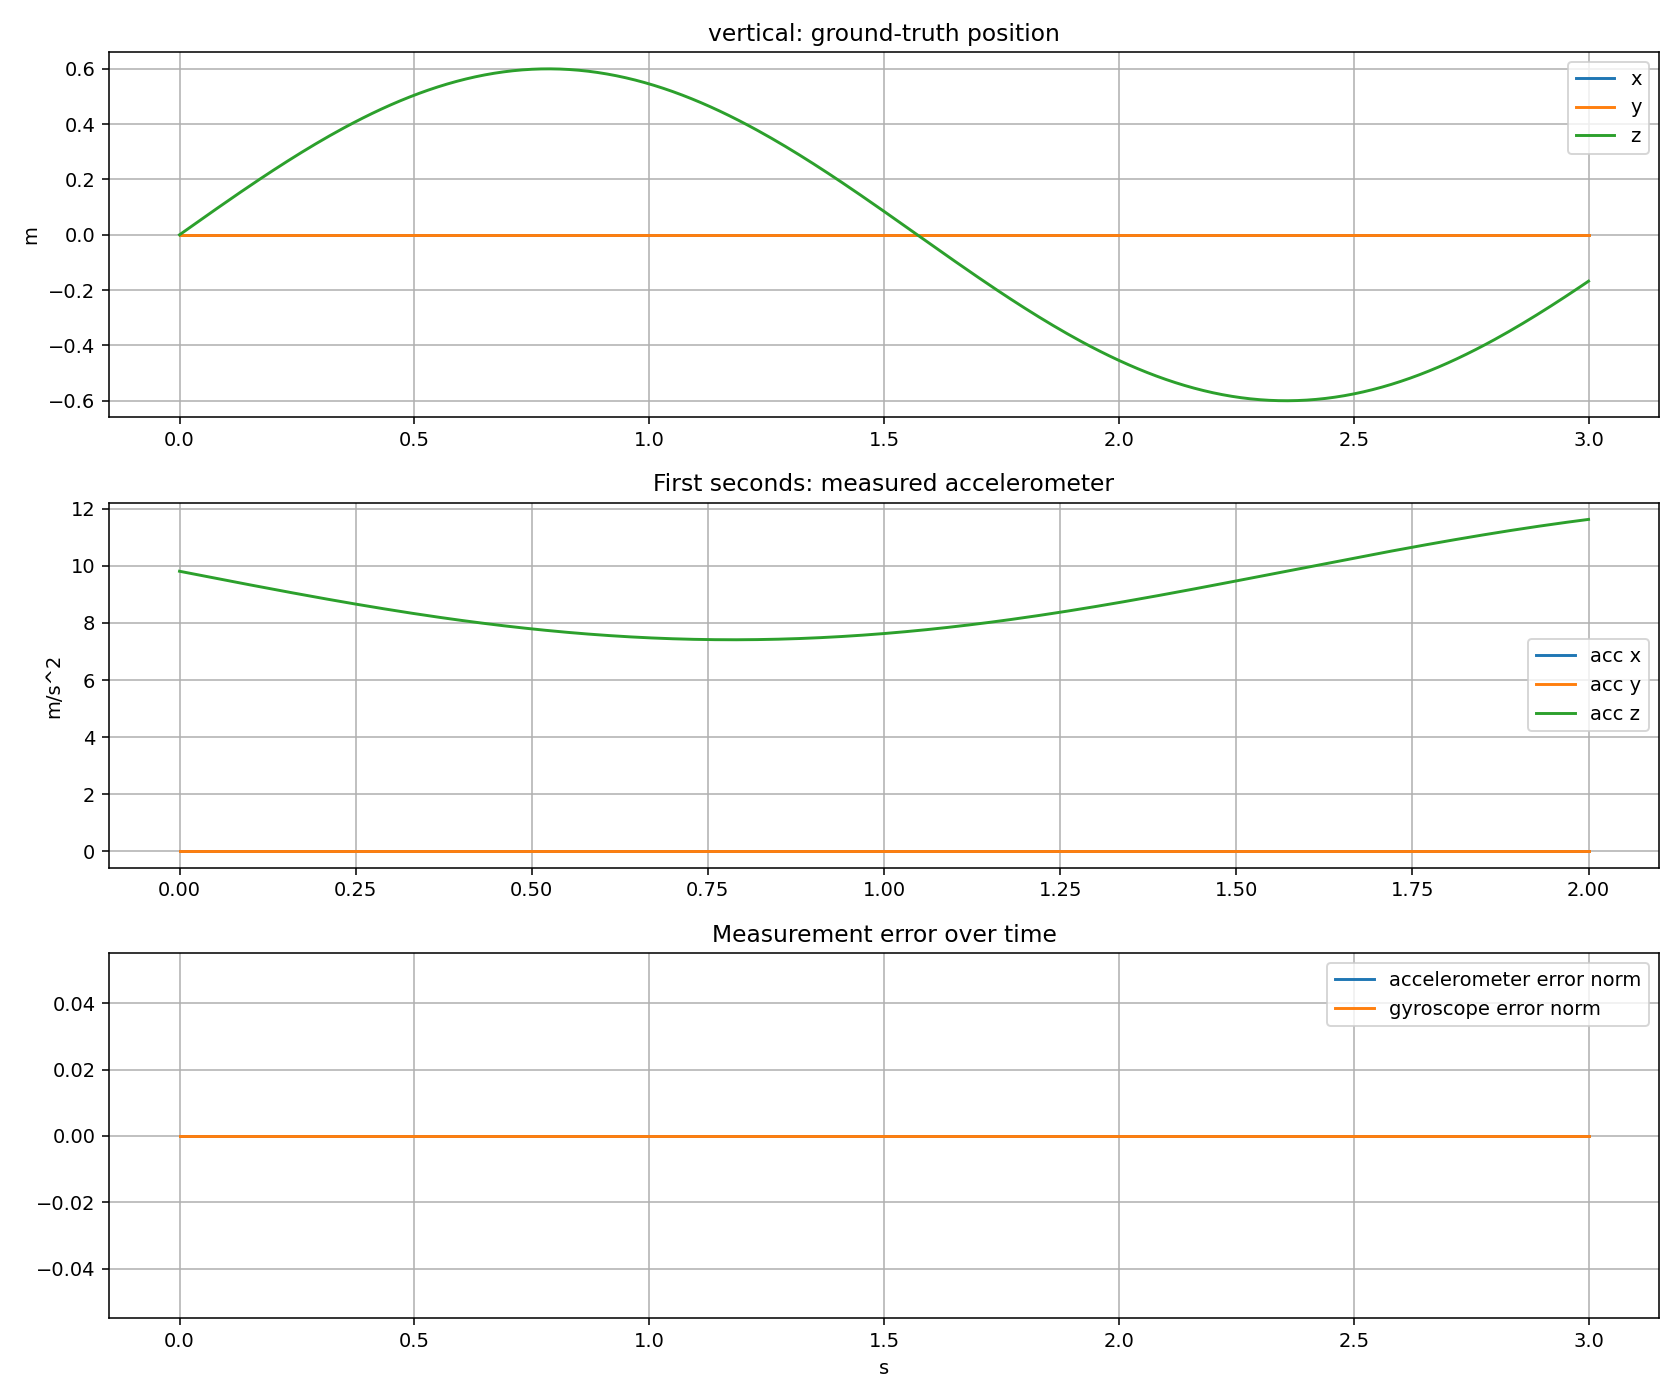

The table this chart was drawn from, first rows:
t, pos_x, pos_y, pos_z, vel_x, vel_y, vel_z, acc_world_x, acc_world_y, acc_world_z, yaw, gyro_world_x, gyro_world_y, gyro_world_z, acc_expected_x, acc_expected_y, acc_expected_z, acc_measured_x, acc_measured_y, acc_measured_z, acc_error_x, acc_error_y, acc_error_z, gyro_expected_x
0.0, 0.0, 0.0, 0.0, 0.0, 0.0, 1.2, 0.0, 0.0, -0.0, 0.0, 0.0, 0.0, 0.0, 0.0, 0.0, 9.81, 0.0, 0.0, 9.81, 0.0, 0.0, 0.0, 0.0
0.01, 0.0, 0.0, 0.012, 0.0, 0.0, 1.2, 0.0, 0.0, -0.048, 0.0, 0.0, 0.0, 0.0, 0.0, 0.0, 9.762, 0.0, 0.0, 9.762, 0.0, 0.0, 0.0, 0.0
0.02, 0.0, 0.0, 0.02399, 0.0, 0.0, 1.199, 0.0, 0.0, -0.09597, 0.0, 0.0, 0.0, 0.0, 0.0, 0.0, 9.714, 0.0, 0.0, 9.714, 0.0, 0.0, 0.0, 0.0
0.03, 0.0, 0.0, 0.03598, 0.0, 0.0, 1.198, 0.0, 0.0, -0.1439, 0.0, 0.0, 0.0, 0.0, 0.0, 0.0, 9.666, 0.0, 0.0, 9.666, 0.0, 0.0, 0.0, 0.0
0.04, 0.0, 0.0, 0.04795, 0.0, 0.0, 1.196, 0.0, 0.0, -0.1918, 0.0, 0.0, 0.0, 0.0, 0.0, 0.0, 9.618, 0.0, 0.0, 9.618, 0.0, 0.0, 0.0, 0.0
0.05, 0.0, 0.0, 0.0599, 0.0, 0.0, 1.194, 0.0, 0.0, -0.2396, 0.0, 0.0, 0.0, 0.0, 0.0, 0.0, 9.57, 0.0, 0.0, 9.57, 0.0, 0.0, 0.0, 0.0
0.06, 0.0, 0.0, 0.07183, 0.0, 0.0, 1.191, 0.0, 0.0, -0.2873, 0.0, 0.0, 0.0, 0.0, 0.0, 0.0, 9.523, 0.0, 0.0, 9.523, 0.0, 0.0, 0.0, 0.0
0.07, 0.0, 0.0, 0.08373, 0.0, 0.0, 1.188, 0.0, 0.0, -0.3349, 0.0, 0.0, 0.0, 0.0, 0.0, 0.0, 9.475, 0.0, 0.0, 9.475, 0.0, 0.0, 0.0, 0.0
0.08, 0.0, 0.0, 0.09559, 0.0, 0.0, 1.185, 0.0, 0.0, -0.3824, 0.0, 0.0, 0.0, 0.0, 0.0, 0.0, 9.428, 0.0, 0.0, 9.428, 0.0, 0.0, 0.0, 0.0
0.09, 0.0, 0.0, 0.1074, 0.0, 0.0, 1.181, 0.0, 0.0, -0.4297, 0.0, 0.0, 0.0, 0.0, 0.0, 0.0, 9.38, 0.0, 0.0, 9.38, 0.0, 0.0, 0.0, 0.0
0.1, 0.0, 0.0, 0.1192, 0.0, 0.0, 1.176, 0.0, 0.0, -0.4768, 0.0, 0.0, 0.0, 0.0, 0.0, 0.0, 9.333, 0.0, 0.0, 9.333, 0.0, 0.0, 0.0, 0.0
0.11, 0.0, 0.0, 0.1309, 0.0, 0.0, 1.171, 0.0, 0.0, -0.5238, 0.0, 0.0, 0.0, 0.0, 0.0, 0.0, 9.286, 0.0, 0.0, 9.286, 0.0, 0.0, 0.0, 0.0
0.12, 0.0, 0.0, 0.1426, 0.0, 0.0, 1.166, 0.0, 0.0, -0.5705, 0.0, 0.0, 0.0, 0.0, 0.0, 0.0, 9.24, 0.0, 0.0, 9.24, 0.0, 0.0, 0.0, 0.0
0.13, 0.0, 0.0, 0.1542, 0.0, 0.0, 1.16, 0.0, 0.0, -0.617, 0.0, 0.0, 0.0, 0.0, 0.0, 0.0, 9.193, 0.0, 0.0, 9.193, 0.0, 0.0, 0.0, 0.0
0.14, 0.0, 0.0, 0.1658, 0.0, 0.0, 1.153, 0.0, 0.0, -0.6633, 0.0, 0.0, 0.0, 0.0, 0.0, 0.0, 9.147, 0.0, 0.0, 9.147, 0.0, 0.0, 0.0, 0.0
0.15, 0.0, 0.0, 0.1773, 0.0, 0.0, 1.146, 0.0, 0.0, -0.7092, 0.0, 0.0, 0.0, 0.0, 0.0, 0.0, 9.101, 0.0, 0.0, 9.101, 0.0, 0.0, 0.0, 0.0
0.16, 0.0, 0.0, 0.1887, 0.0, 0.0, 1.139, 0.0, 0.0, -0.755, 0.0, 0.0, 0.0, 0.0, 0.0, 0.0, 9.055, 0.0, 0.0, 9.055, 0.0, 0.0, 0.0, 0.0
0.17, 0.0, 0.0, 0.2001, 0.0, 0.0, 1.131, 0.0, 0.0, -0.8004, 0.0, 0.0, 0.0, 0.0, 0.0, 0.0, 9.01, 0.0, 0.0, 9.01, 0.0, 0.0, 0.0, 0.0
0.18, 0.0, 0.0, 0.2114, 0.0, 0.0, 1.123, 0.0, 0.0, -0.8455, 0.0, 0.0, 0.0, 0.0, 0.0, 0.0, 8.965, 0.0, 0.0, 8.965, 0.0, 0.0, 0.0, 0.0
0.19, 0.0, 0.0, 0.2226, 0.0, 0.0, 1.114, 0.0, 0.0, -0.8902, 0.0, 0.0, 0.0, 0.0, 0.0, 0.0, 8.92, 0.0, 0.0, 8.92, 0.0, 0.0, 0.0, 0.0
0.2, 0.0, 0.0, 0.2337, 0.0, 0.0, 1.105, 0.0, 0.0, -0.9346, 0.0, 0.0, 0.0, 0.0, 0.0, 0.0, 8.875, 0.0, 0.0, 8.875, 0.0, 0.0, 0.0, 0.0
0.21, 0.0, 0.0, 0.2447, 0.0, 0.0, 1.096, 0.0, 0.0, -0.9786, 0.0, 0.0, 0.0, 0.0, 0.0, 0.0, 8.831, 0.0, 0.0, 8.831, 0.0, 0.0, 0.0, 0.0
0.22, 0.0, 0.0, 0.2556, 0.0, 0.0, 1.086, 0.0, 0.0, -1.022, 0.0, 0.0, 0.0, 0.0, 0.0, 0.0, 8.788, 0.0, 0.0, 8.788, 0.0, 0.0, 0.0, 0.0
0.23, 0.0, 0.0, 0.2664, 0.0, 0.0, 1.075, 0.0, 0.0, -1.065, 0.0, 0.0, 0.0, 0.0, 0.0, 0.0, 8.745, 0.0, 0.0, 8.745, 0.0, 0.0, 0.0, 0.0
0.24, 0.0, 0.0, 0.2771, 0.0, 0.0, 1.064, 0.0, 0.0, -1.108, 0.0, 0.0, 0.0, 0.0, 0.0, 0.0, 8.702, 0.0, 0.0, 8.702, 0.0, 0.0, 0.0, 0.0
0.25, 0.0, 0.0, 0.2877, 0.0, 0.0, 1.053, 0.0, 0.0, -1.151, 0.0, 0.0, 0.0, 0.0, 0.0, 0.0, 8.659, 0.0, 0.0, 8.659, 0.0, 0.0, 0.0, 0.0
0.26, 0.0, 0.0, 0.2981, 0.0, 0.0, 1.041, 0.0, 0.0, -1.193, 0.0, 0.0, 0.0, 0.0, 0.0, 0.0, 8.617, 0.0, 0.0, 8.617, 0.0, 0.0, 0.0, 0.0
0.27, 0.0, 0.0, 0.3085, 0.0, 0.0, 1.029, 0.0, 0.0, -1.234, 0.0, 0.0, 0.0, 0.0, 0.0, 0.0, 8.576, 0.0, 0.0, 8.576, 0.0, 0.0, 0.0, 0.0
0.28, 0.0, 0.0, 0.3187, 0.0, 0.0, 1.017, 0.0, 0.0, -1.275, 0.0, 0.0, 0.0, 0.0, 0.0, 0.0, 8.535, 0.0, 0.0, 8.535, 0.0, 0.0, 0.0, 0.0
0.29, 0.0, 0.0, 0.3288, 0.0, 0.0, 1.004, 0.0, 0.0, -1.315, 0.0, 0.0, 0.0, 0.0, 0.0, 0.0, 8.495, 0.0, 0.0, 8.495, 0.0, 0.0, 0.0, 0.0
0.3, 0.0, 0.0, 0.3388, 0.0, 0.0, 0.9904, 0.0, 0.0, -1.355, 0.0, 0.0, 0.0, 0.0, 0.0, 0.0, 8.455, 0.0, 0.0, 8.455, 0.0, 0.0, 0.0, 0.0
0.31, 0.0, 0.0, 0.3486, 0.0, 0.0, 0.9767, 0.0, 0.0, -1.394, 0.0, 0.0, 0.0, 0.0, 0.0, 0.0, 8.416, 0.0, 0.0, 8.416, 0.0, 0.0, 0.0, 0.0
0.32, 0.0, 0.0, 0.3583, 0.0, 0.0, 0.9625, 0.0, 0.0, -1.433, 0.0, 0.0, 0.0, 0.0, 0.0, 0.0, 8.377, 0.0, 0.0, 8.377, 0.0, 0.0, 0.0, 0.0
0.33, 0.0, 0.0, 0.3679, 0.0, 0.0, 0.948, 0.0, 0.0, -1.471, 0.0, 0.0, 0.0, 0.0, 0.0, 0.0, 8.339, 0.0, 0.0, 8.339, 0.0, 0.0, 0.0, 0.0
0.34, 0.0, 0.0, 0.3773, 0.0, 0.0, 0.9331, 0.0, 0.0, -1.509, 0.0, 0.0, 0.0, 0.0, 0.0, 0.0, 8.301, 0.0, 0.0, 8.301, 0.0, 0.0, 0.0, 0.0
0.35, 0.0, 0.0, 0.3865, 0.0, 0.0, 0.9178, 0.0, 0.0, -1.546, 0.0, 0.0, 0.0, 0.0, 0.0, 0.0, 8.264, 0.0, 0.0, 8.264, 0.0, 0.0, 0.0, 0.0
0.36, 0.0, 0.0, 0.3956, 0.0, 0.0, 0.9022, 0.0, 0.0, -1.583, 0.0, 0.0, 0.0, 0.0, 0.0, 0.0, 8.227, 0.0, 0.0, 8.227, 0.0, 0.0, 0.0, 0.0
0.37, 0.0, 0.0, 0.4046, 0.0, 0.0, 0.8862, 0.0, 0.0, -1.618, 0.0, 0.0, 0.0, 0.0, 0.0, 0.0, 8.192, 0.0, 0.0, 8.192, 0.0, 0.0, 0.0, 0.0
0.38, 0.0, 0.0, 0.4134, 0.0, 0.0, 0.8698, 0.0, 0.0, -1.653, 0.0, 0.0, 0.0, 0.0, 0.0, 0.0, 8.157, 0.0, 0.0, 8.157, 0.0, 0.0, 0.0, 0.0
0.39, 0.0, 0.0, 0.422, 0.0, 0.0, 0.8531, 0.0, 0.0, -1.688, 0.0, 0.0, 0.0, 0.0, 0.0, 0.0, 8.122, 0.0, 0.0, 8.122, 0.0, 0.0, 0.0, 0.0
0.4, 0.0, 0.0, 0.4304, 0.0, 0.0, 0.836, 0.0, 0.0, -1.722, 0.0, 0.0, 0.0, 0.0, 0.0, 0.0, 8.088, 0.0, 0.0, 8.088, 0.0, 0.0, 0.0, 0.0
0.41, 0.0, 0.0, 0.4387, 0.0, 0.0, 0.8187, 0.0, 0.0, -1.755, 0.0, 0.0, 0.0, 0.0, 0.0, 0.0, 8.055, 0.0, 0.0, 8.055, 0.0, 0.0, 0.0, 0.0
0.42, 0.0, 0.0, 0.4468, 0.0, 0.0, 0.801, 0.0, 0.0, -1.787, 0.0, 0.0, 0.0, 0.0, 0.0, 0.0, 8.023, 0.0, 0.0, 8.023, 0.0, 0.0, 0.0, 0.0
0.43, 0.0, 0.0, 0.4547, 0.0, 0.0, 0.7829, 0.0, 0.0, -1.819, 0.0, 0.0, 0.0, 0.0, 0.0, 0.0, 7.991, 0.0, 0.0, 7.991, 0.0, 0.0, 0.0, 0.0
0.44, 0.0, 0.0, 0.4624, 0.0, 0.0, 0.7646, 0.0, 0.0, -1.85, 0.0, 0.0, 0.0, 0.0, 0.0, 0.0, 7.96, 0.0, 0.0, 7.96, 0.0, 0.0, 0.0, 0.0
0.45, 0.0, 0.0, 0.47, 0.0, 0.0, 0.7459, 0.0, 0.0, -1.88, 0.0, 0.0, 0.0, 0.0, 0.0, 0.0, 7.93, 0.0, 0.0, 7.93, 0.0, 0.0, 0.0, 0.0
0.46, 0.0, 0.0, 0.4774, 0.0, 0.0, 0.727, 0.0, 0.0, -1.909, 0.0, 0.0, 0.0, 0.0, 0.0, 0.0, 7.901, 0.0, 0.0, 7.901, 0.0, 0.0, 0.0, 0.0
0.47, 0.0, 0.0, 0.4845, 0.0, 0.0, 0.7077, 0.0, 0.0, -1.938, 0.0, 0.0, 0.0, 0.0, 0.0, 0.0, 7.872, 0.0, 0.0, 7.872, 0.0, 0.0, 0.0, 0.0
0.48, 0.0, 0.0, 0.4915, 0.0, 0.0, 0.6882, 0.0, 0.0, -1.966, 0.0, 0.0, 0.0, 0.0, 0.0, 0.0, 7.844, 0.0, 0.0, 7.844, 0.0, 0.0, 0.0, 0.0
0.49, 0.0, 0.0, 0.4983, 0.0, 0.0, 0.6684, 0.0, 0.0, -1.993, 0.0, 0.0, 0.0, 0.0, 0.0, 0.0, 7.817, 0.0, 0.0, 7.817, 0.0, 0.0, 0.0, 0.0
0.5, 0.0, 0.0, 0.5049, 0.0, 0.0, 0.6484, 0.0, 0.0, -2.02, 0.0, 0.0, 0.0, 0.0, 0.0, 0.0, 7.79, 0.0, 0.0, 7.79, 0.0, 0.0, 0.0, 0.0
0.51, 0.0, 0.0, 0.5113, 0.0, 0.0, 0.628, 0.0, 0.0, -2.045, 0.0, 0.0, 0.0, 0.0, 0.0, 0.0, 7.765, 0.0, 0.0, 7.765, 0.0, 0.0, 0.0, 0.0
0.52, 0.0, 0.0, 0.5174, 0.0, 0.0, 0.6075, 0.0, 0.0, -2.07, 0.0, 0.0, 0.0, 0.0, 0.0, 0.0, 7.74, 0.0, 0.0, 7.74, 0.0, 0.0, 0.0, 0.0
0.53, 0.0, 0.0, 0.5234, 0.0, 0.0, 0.5866, 0.0, 0.0, -2.094, 0.0, 0.0, 0.0, 0.0, 0.0, 0.0, 7.716, 0.0, 0.0, 7.716, 0.0, 0.0, 0.0, 0.0
0.54, 0.0, 0.0, 0.5292, 0.0, 0.0, 0.5656, 0.0, 0.0, -2.117, 0.0, 0.0, 0.0, 0.0, 0.0, 0.0, 7.693, 0.0, 0.0, 7.693, 0.0, 0.0, 0.0, 0.0
0.55, 0.0, 0.0, 0.5347, 0.0, 0.0, 0.5443, 0.0, 0.0, -2.139, 0.0, 0.0, 0.0, 0.0, 0.0, 0.0, 7.671, 0.0, 0.0, 7.671, 0.0, 0.0, 0.0, 0.0
0.56, 0.0, 0.0, 0.5401, 0.0, 0.0, 0.5228, 0.0, 0.0, -2.16, 0.0, 0.0, 0.0, 0.0, 0.0, 0.0, 7.65, 0.0, 0.0, 7.65, 0.0, 0.0, 0.0, 0.0
0.57, 0.0, 0.0, 0.5452, 0.0, 0.0, 0.5011, 0.0, 0.0, -2.181, 0.0, 0.0, 0.0, 0.0, 0.0, 0.0, 7.629, 0.0, 0.0, 7.629, 0.0, 0.0, 0.0, 0.0
0.58, 0.0, 0.0, 0.5501, 0.0, 0.0, 0.4792, 0.0, 0.0, -2.2, 0.0, 0.0, 0.0, 0.0, 0.0, 0.0, 7.61, 0.0, 0.0, 7.61, 0.0, 0.0, 0.0, 0.0
0.59, 0.0, 0.0, 0.5548, 0.0, 0.0, 0.4571, 0.0, 0.0, -2.219, 0.0, 0.0, 0.0, 0.0, 0.0, 0.0, 7.591, 0.0, 0.0, 7.591, 0.0, 0.0, 0.0, 0.0
... 241 more rows
